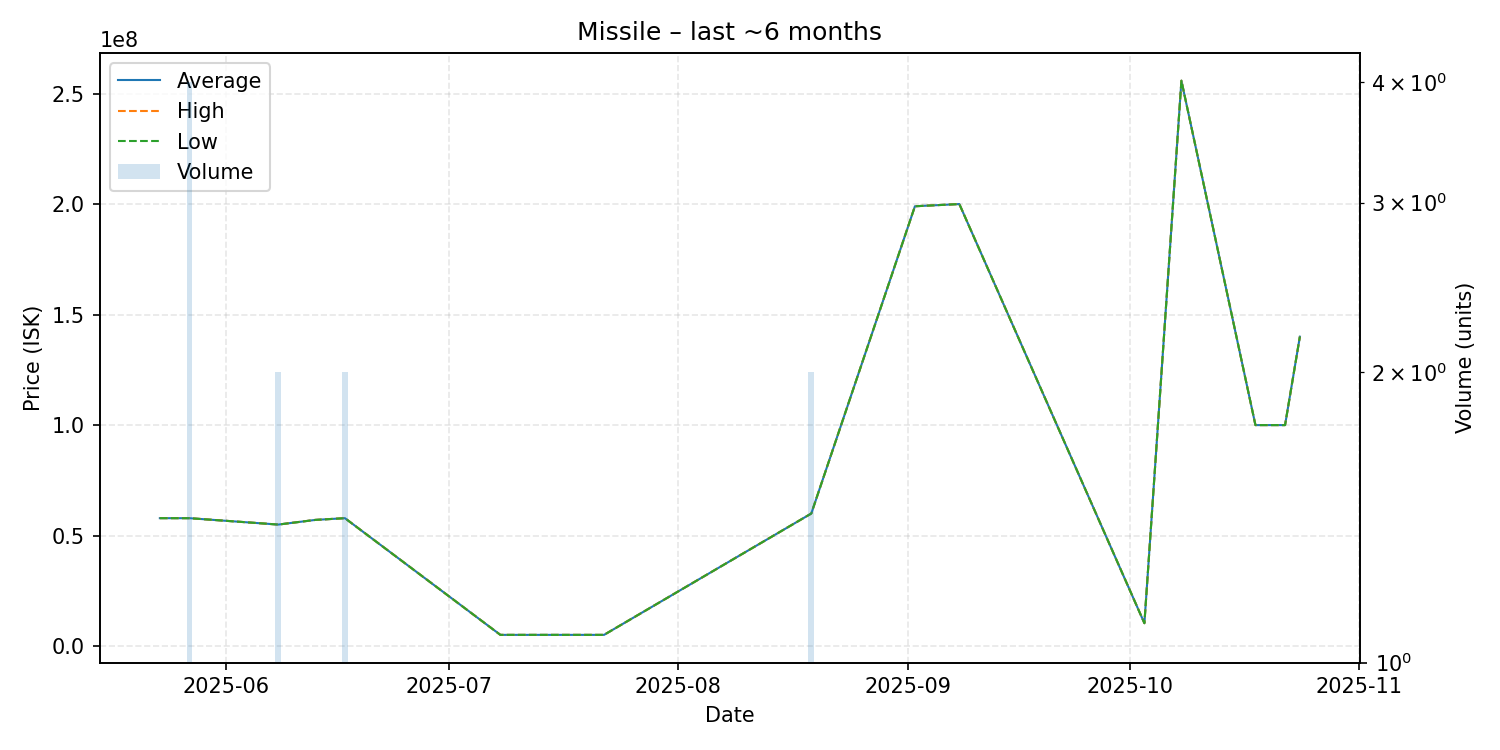

Values plotted in this chart, from the file beside it:
date, average, highest, lowest, order_count, volume
2025-05-23, 57900000, 57900000, 57900000, 1, 1
2025-05-27, 57890000, 57890000, 57890000, 2, 4
2025-06-08, 55000000, 55000000, 55000000, 1, 2
2025-06-13, 57110000, 57110000, 57110000, 1, 1
2025-06-17, 57895000, 57900000, 57890000, 2, 2
2025-07-08, 5100000, 5100000, 5100000, 1, 1
2025-07-22, 5100000, 5100000, 5100000, 1, 1
2025-08-19, 60000000, 60000000, 60000000, 1, 2
2025-09-02, 199000000, 199000000, 199000000, 1, 1
2025-09-08, 200000000, 200000000, 200000000, 1, 1
2025-10-03, 10380000, 10380000, 10380000, 1, 1
2025-10-08, 255800000, 255800000, 255800000, 1, 1
2025-10-18, 100000000, 100000000, 100000000, 1, 1
2025-10-22, 100000000, 100000000, 100000000, 1, 1
2025-10-24, 140000000, 140000000, 140000000, 1, 1
